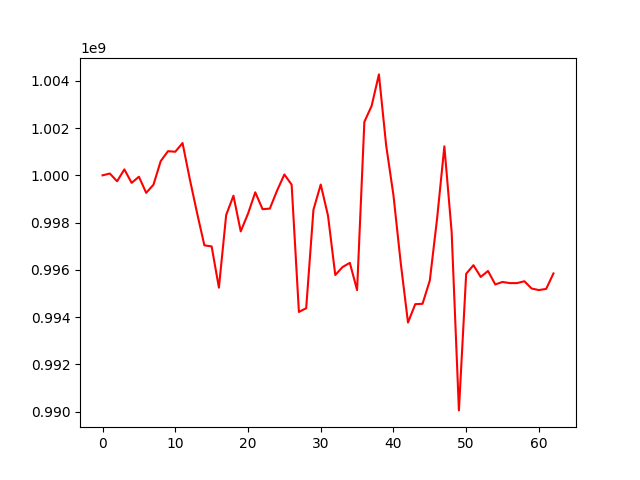

Values plotted in this chart, from the file beside it:
, 0
0, 1000000000
1, 1000076616
2, 999748741
3, 1000252405
4, 999681657
5, 999941831
6, 999258949
7, 999603471
8, 1000603311
9, 1001023083
10, 1000999264
11, 1001367036
12, 999834525
13, 998402094
14, 997038289
15, 996990132
16, 995244860
17, 998323934
18, 999136542
19, 997628932
20, 998376126
21, 999281075
22, 998567736
23, 998591566
24, 999356783
25, 1000036980
26, 999605198
27, 994216549
28, 994375447
29, 998544391
30, 999610511
31, 998294853
32, 995780666
33, 996118428
34, 996295683
35, 995141125
36, 1002264672
37, 1002940924
38, 1004273277
39, 1001258089
40, 999156231
41, 996292913
42, 993769117
43, 994547380
44, 994562215
45, 995550211
46, 998170229
47, 1001228405
48, 997608809
49, 990049252
50, 995833952
51, 996196064
52, 995698680
53, 995952099
54, 995381355
55, 995486917
56, 995437823
57, 995437823
58, 995516586
59, 995208024
... 3 more rows
